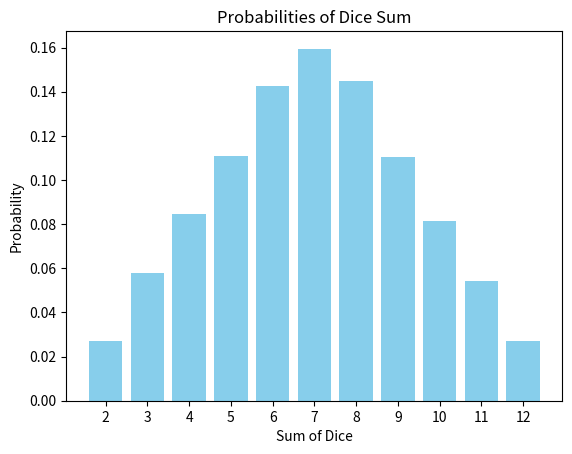

Generate this figure with matplotlib:
import random
import matplotlib.pyplot as plt

def roll_dice():
    return random.randint(1, 6)

def monte_carlo_simulation(num_trials):
    results = {}
    for _ in range(num_trials):
        roll_sum = roll_dice() + roll_dice()
        results[roll_sum] = results.get(roll_sum, 0) + 1
    
    probabilities = {k: v / num_trials for k, v in results.items()}
    return probabilities

def plot_probabilities(probabilities):
    plt.bar(probabilities.keys(), probabilities.values(), color='skyblue')
    plt.xlabel('Sum of Dice')
    plt.ylabel('Probability')
    plt.title('Probabilities of Dice Sum')
    plt.xticks(range(2, 13))
    plt.show()

def main():
    num_trials = 10000
    probabilities = monte_carlo_simulation(num_trials)
    plot_probabilities(probabilities)

if __name__ == "__main__":
    main()
